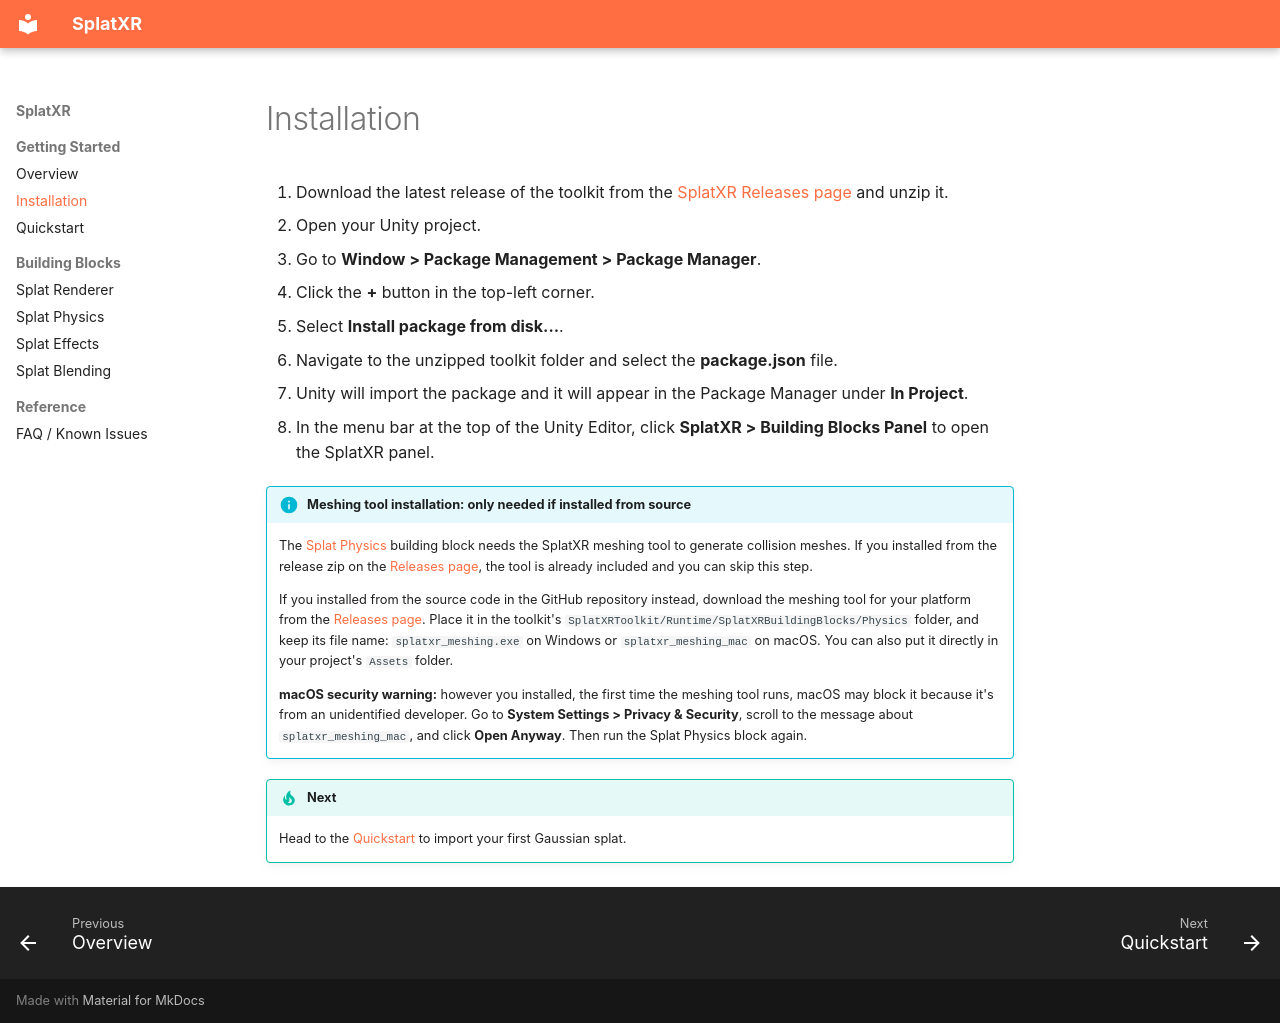

repository: splatxr/splatxr.github.io · page: installation.html · generator: mkdocs

# Installation

1. Download the latest release of the toolkit from the [SplatXR Releases page](https://github.com/splatxr/splatxr/releases) and unzip it.
2. Open your Unity project.
3. Go to **Window > Package Management > Package Manager**.
4. Click the **+** button in the top-left corner.
5. Select **Install package from disk...**.
6. Navigate to the unzipped toolkit folder and select the **package.json** file.
7. Unity will import the package and it will appear in the Package Manager under **In Project**.
8. In the menu bar at the top of the Unity Editor, click **SplatXR > Building Blocks Panel** to open the SplatXR panel.

<a id="meshing-tool"></a>

!!! info "Meshing tool installation: only needed if installed from source"
    The [Splat Physics](building-blocks/physics.md) building block needs the SplatXR meshing tool to generate collision meshes. If you installed from the release zip on the [Releases page](https://github.com/splatxr/splatxr/releases), the tool is already included and you can skip this step.

    If you installed from the source code in the GitHub repository instead, download the meshing tool for your platform from the [Releases page](https://github.com/splatxr/splatxr/releases). Place it in the toolkit's `SplatXRToolkit/Runtime/SplatXRBuildingBlocks/Physics` folder, and keep its file name: `splatxr_meshing.exe` on Windows or `splatxr_meshing_mac` on macOS. You can also put it directly in your project's `Assets` folder.

    **macOS security warning:** however you installed, the first time the meshing tool runs, macOS may block it because it's from an unidentified developer. Go to **System Settings > Privacy & Security**, scroll to the message about `splatxr_meshing_mac`, and click **Open Anyway**. Then run the Splat Physics block again.

!!! tip "Next"
    Head to the [Quickstart](quickstart.md) to import your first Gaussian splat.
